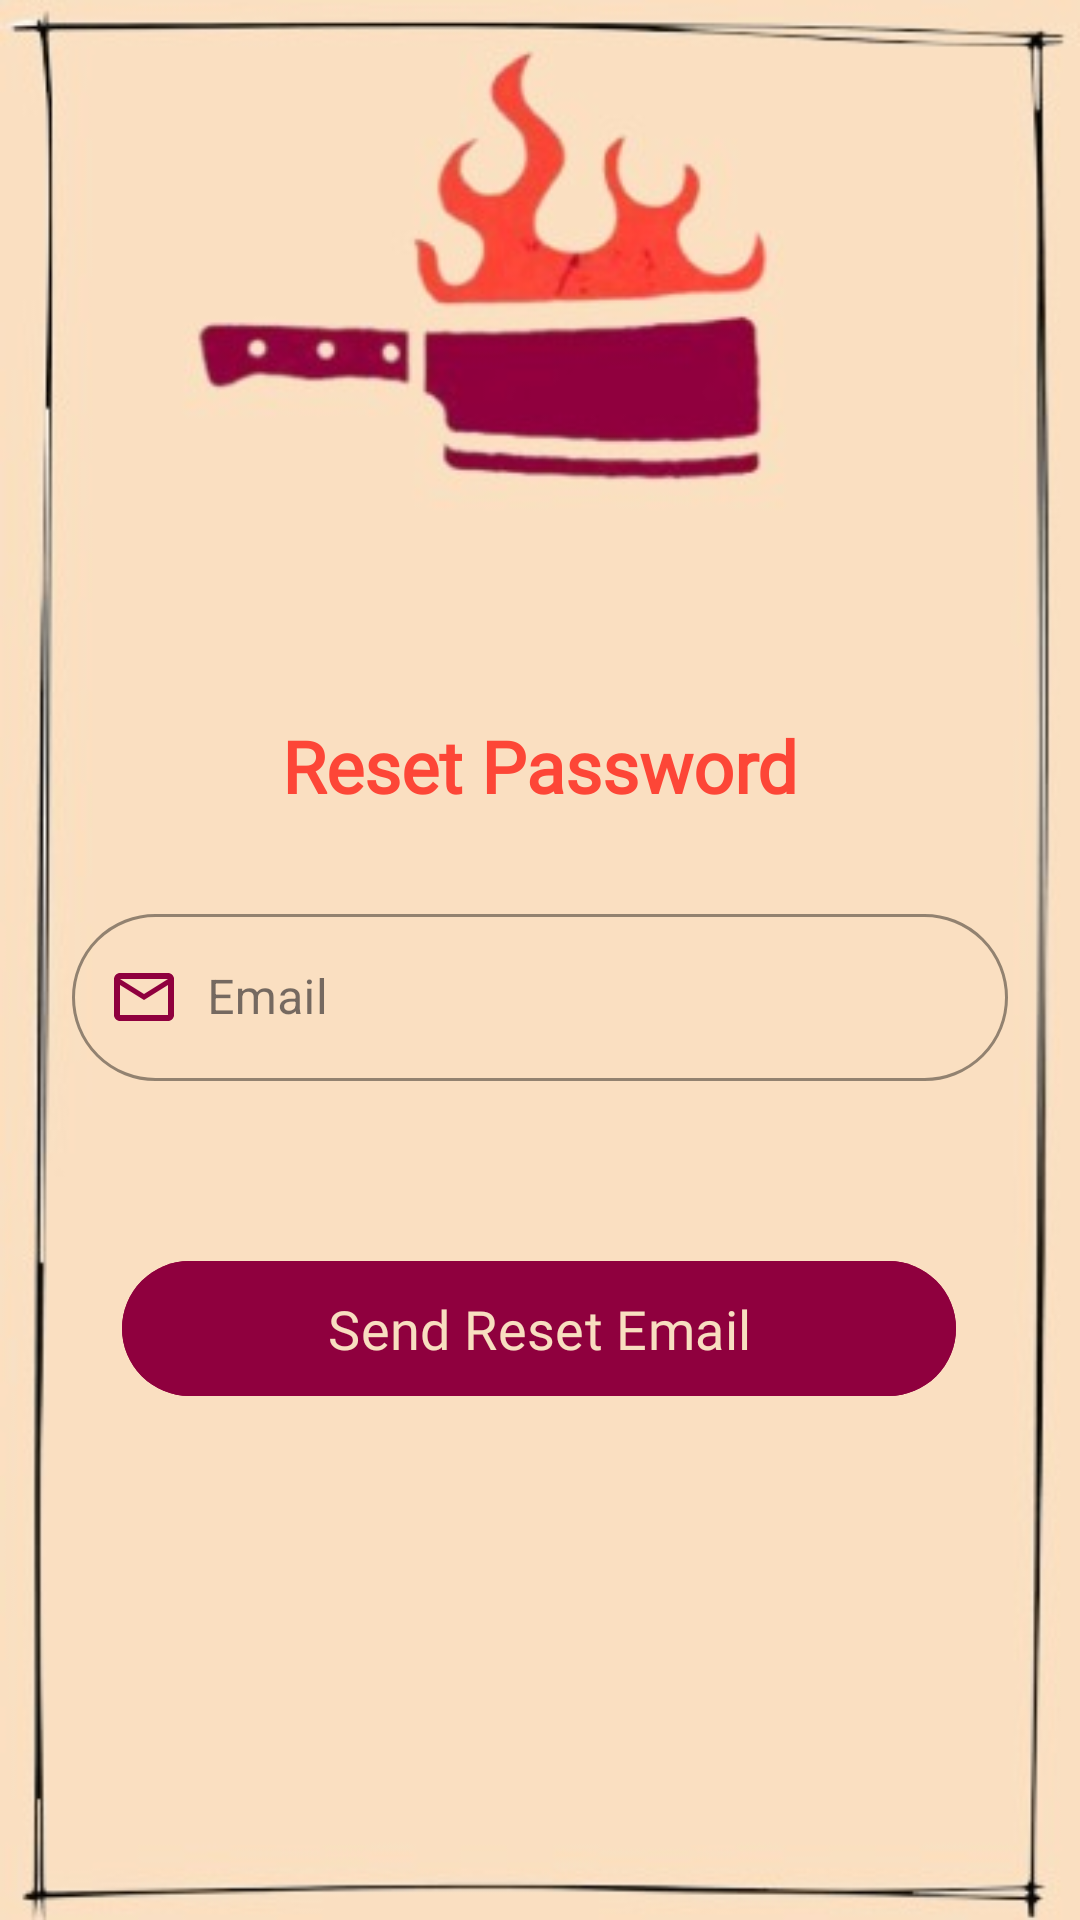

Here is an Android app screen rendered from its layout file. Give the layout XML and the strings, colors and styles it references.
<!-- AndroidManifest.xml: application theme Theme.Crumbsفتافيت -->
<!-- res/layout/forgetpassword_layout.xml -->
<?xml version="1.0" encoding="utf-8"?>
<androidx.constraintlayout.widget.ConstraintLayout xmlns:android="http://schemas.android.com/apk/res/android"
    xmlns:app="http://schemas.android.com/apk/res-auto"
    xmlns:tools="http://schemas.android.com/tools"
    android:layout_width="match_parent"
    android:layout_height="match_parent"
    android:background="@drawable/logoscreen"
    android:padding="24dp">

    

    <TextView
        android:id="@+id/setNewPassword"
        android:layout_width="wrap_content"
        android:layout_height="wrap_content"
        android:layout_marginTop="215dp"
        android:fontFamily="@font/poppinsbold"
        android:text="@string/setNewPassword"
        android:textColor="@color/fireinlogo"
        android:textSize="24sp"
        android:textStyle="bold"
        app:layout_constraintEnd_toEndOf="parent"
        app:layout_constraintStart_toStartOf="parent"
        app:layout_constraintTop_toTopOf="parent" />


    <com.google.android.material.textfield.TextInputLayout
        android:id="@+id/sendEmailInputLayout"
        style="@style/Widget.MaterialComponents.TextInputLayout.OutlinedBox"
        android:layout_width="match_parent"
        android:layout_height="wrap_content"
        android:layout_marginTop="28dp"
        android:hint="@string/email"
        app:boxCornerRadiusBottomEnd="30dp"
        app:boxCornerRadiusBottomStart="30dp"
        app:boxCornerRadiusTopEnd="30dp"
        app:boxCornerRadiusTopStart="30dp"
        app:boxStrokeColor="@color/slogen"
        app:hintTextColor="@color/slogen"
        app:layout_constraintEnd_toEndOf="parent"
        app:layout_constraintHorizontal_bias="0.0"
        app:layout_constraintStart_toStartOf="parent"
        app:layout_constraintTop_toBottomOf="@+id/setNewPassword"
        app:startIconDrawable="@drawable/ic_email"
        app:startIconTint="@color/slogen">

        <com.google.android.material.textfield.TextInputEditText
            android:id="@+id/sendEmailEditText"
            android:layout_width="match_parent"
            android:layout_height="wrap_content"
            android:inputType="textPassword"
            android:paddingStart="45dp"
            android:textColor="@color/slogen"
            android:textColorHint="@color/slogen" />
    </com.google.android.material.textfield.TextInputLayout>

    <com.google.android.material.button.MaterialButton
        android:id="@+id/btnSendEmail"
        android:layout_width="278dp"
        android:layout_height="53dp"
        android:layout_marginTop="56dp"
        android:backgroundTint="@color/slogen"
        android:fontFamily="@font/poppinsbold"
        android:text="@string/sendEmail"
        android:textColor="@color/ic_launcher_background"
        android:textSize="18sp"
        app:cornerRadius="28dp"
        app:layout_constraintEnd_toEndOf="parent"
        app:layout_constraintHorizontal_bias="0.494"
        app:layout_constraintStart_toStartOf="parent"
        app:layout_constraintTop_toBottomOf="@+id/sendEmailInputLayout" />

    

</androidx.constraintlayout.widget.ConstraintLayout>
<!-- resources referenced by this layout -->
<resources>
  <color name="fireinlogo">#FD4637</color>
  <color name="ic_launcher_background">#F8DEC0</color>
  <color name="slogen">#8F003E</color>
  <!-- drawable ic_email (drawable) -->
  <vector xmlns:android="http://schemas.android.com/apk/res/android"
      android:width="24dp"
      android:height="24dp"
      android:viewportWidth="24"
      android:viewportHeight="24"
      android:tint="@color/white">
      <path
          android:fillColor="@android:color/white"
          android:pathData="M20,4L4,4c-1.1,0 -1.99,0.9 -1.99,2L2,18c0,1.1 0.9,2 2,2h16c1.1,0 2,-0.9 2,-2V6c0,-1.1 -0.9,-2 -2,-2zm0,14L4,18V8l8,5 8,-5v10zm-8,-7L4,6h16l-8,5z"/>
  </vector>
  <!-- drawable logoscreen: jpg bitmap (drawable, 17716 bytes) -->
  <string name="email">Email</string>
  <string name="sendEmail">Send Reset Email</string>
  <string name="setNewPassword">Reset Password</string>
  <style name="Theme.Crumbsفتافيت" parent="Base.Theme.Crumbsفتافيت" />
  <color name="white">#FFFFFFFF</color>
  <style name="Base.Theme.Crumbsفتافيت" parent="Theme.Material3.DayNight.NoActionBar">
  
          <item name="colorPrimary">@color/slogen</item>
          
          
      </style>
</resources>
